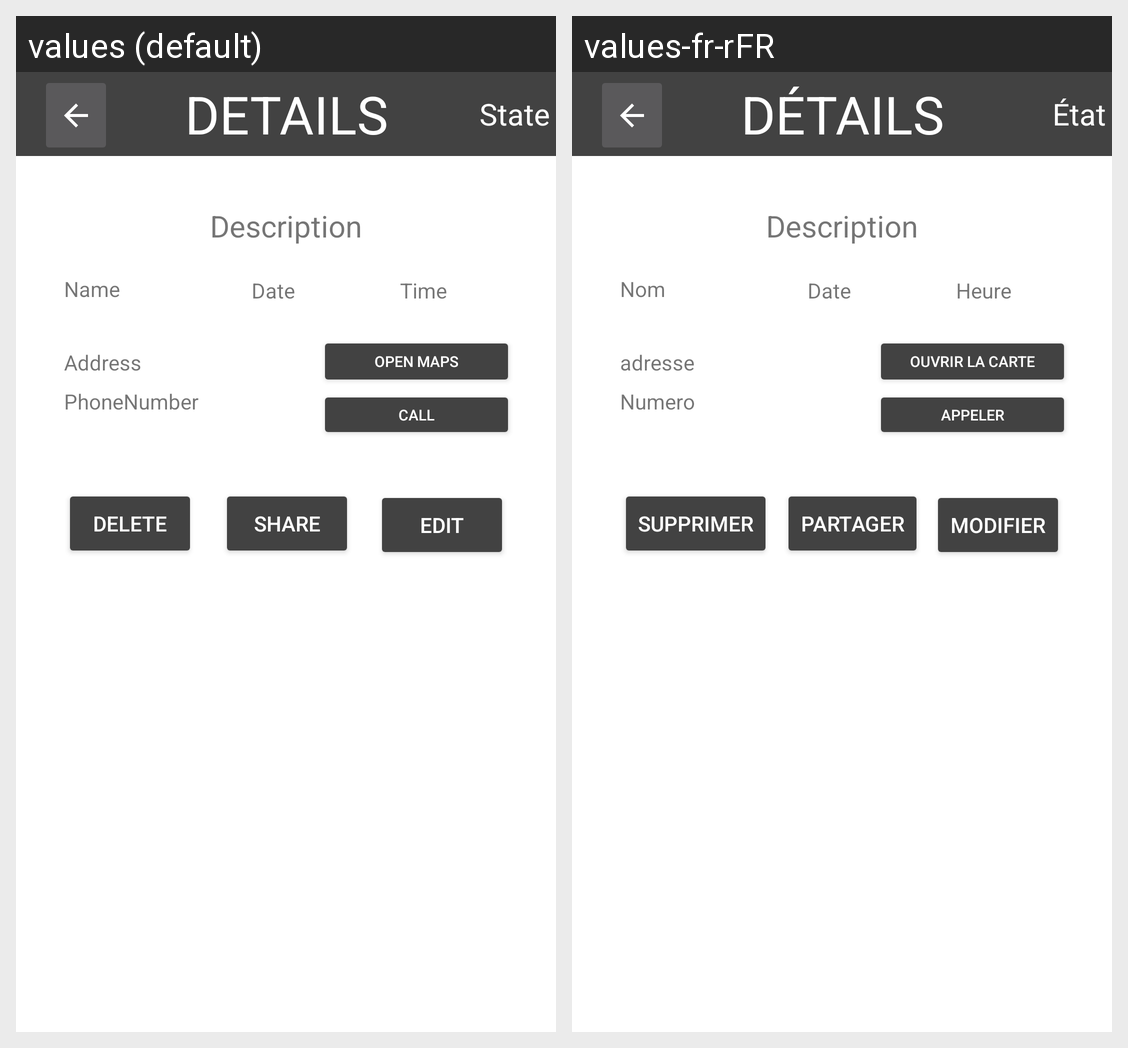

The same Android screen rendered under two of its app's locales, left to right. List the strings drawn on it with the default value and each locale's translation.
Android screen res/layout/activity_details.xml rendered under 2 locales, left to right: values (default), values-fr-rFR. Device: Nexus 5 (rendered at 1080×1920; each locale shown at half size, 540×960, under a caption strip naming it); theme Theme.MyProjectV2.
Strings drawn on this screen, with the default value and each locale's value (text and hints the layout hard-codes, and strings that could not be matched under every locale, appear in the picture but are not listed):

txtTitleDetails
  values: DETAILS
  values-fr-rFR: DÉTAILS

State
  values: State
  values-fr-rFR: État

Description
  values: Description
  values-fr-rFR: Description  [not translated; the default value is used]

Name
  values: Name
  values-fr-rFR: Nom

Date
  values: Date
  values-fr-rFR: Date  [not translated; the default value is used]

Time
  values: Time
  values-fr-rFR: Heure

Adress
  values: Address
  values-fr-rFR: adresse

PhoneNumber
  values: PhoneNumber
  values-fr-rFR: Numero

btnEdit
  values: Edit
  values-fr-rFR: Modifier

btnDelete
  values: Delete
  values-fr-rFR: Supprimer

maps
  values: Open Maps
  values-fr-rFR: Ouvrir la carte

call
  values: Call
  values-fr-rFR: Appeler

share
  values: Share
  values-fr-rFR: Partager
